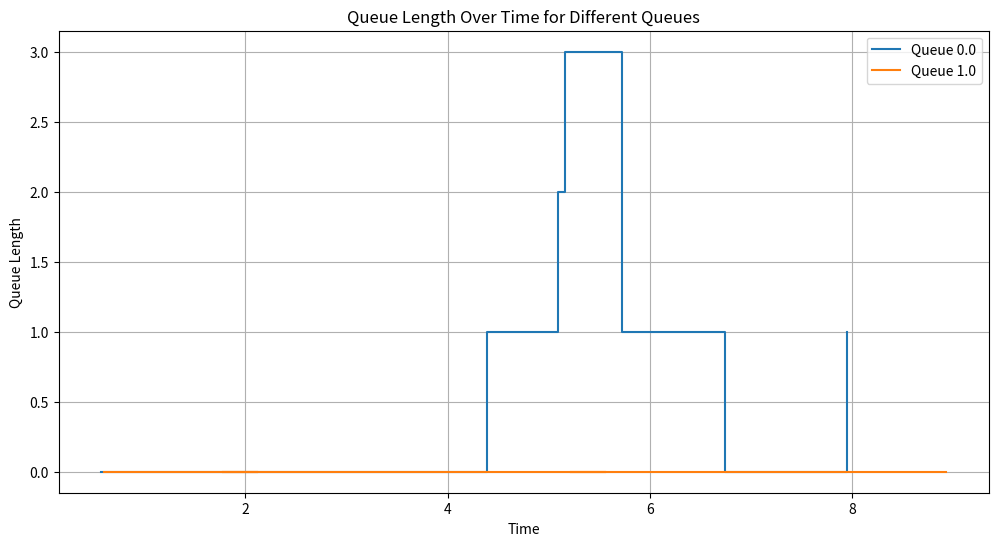

Reproduce this figure in Python.
import numpy as np
import heapq
import matplotlib.pyplot as plt

class Agent:
    def __init__(self, arrival_time, agent_id):
        """ 
        The base class for the agent. The agent moves through the network.

        Parameters:
        arrival_time: arrival time of the agent
        agent_id: the unique id of the agent

        Returns:
        It returns attributes of each agent: 
        arrival_time: Time when the agent arrives in the system
        service_start_time: Time when the agent starts it service
        departure_time: Time when the agent departs
        queue_length on arrival: Queue length when the agent arrives in the system
        server_id: The server number which provides service to the agent
        agent_id:  The unique number of the agent  
        """

        self.arrival_time = arrival_time
        self.service_start_time = None
        self.departure_time = None
        self.queue_length_on_arrival = None
        self.server_id = None
        self.agent_id = agent_id 

    def __lt__(self, other):
        return self.arrival_time < other.arrival_time
    
    def generate_interarrival_time(self, arrival_rate):
        # Generate interarrival time using exponential distribution
        return round(np.random.exponential(1.0 / arrival_rate),3)

class Server:
    """
    Base class for the server. 

    Parameters:
    server_id: Unique id of the server

    Return:
    It returns atributes for each server
    server_id: Unique id for the agent
    is_busy: Boolean
    current_agent: Attribute of the agent that is gettng service
    """
    def __init__(self, server_id):
        self.server_id = server_id
        self.is_busy = False
        self.current_agent = None

class Queue:
    """
    Base class for the queue.

    Parameters:
    queue_id: The current id of the queue
    num_servers: The number of servers
    service_rate: The service rate of the servers

    Returns:
    Attributes of the queue
    servers: A list of the attributes for each server
    queue: empty list- agents that find the server occupied joins the queue
    generate_service_time: A service time for the agent following an exponential distribution 
    """
    
    def __init__(self, queue_id, num_servers, service_rate):
        self.queue_id = queue_id
        self.servers = [Server(i) for i in range(num_servers)]
        self.service_rate = service_rate
        self.queue = []  # Queue of agents waiting to be served

    def generate_service_time(self):
        # Generate service time using exponential distribution
        return round(np.random.exponential(1.0 / self.service_rate),3)

class OpenQueueNetwork:
    """
    A queue simulator that simulates a Jackson network/series queue. 

    Parameter:
    arrival_rate: The interarrival rate of the customer
    service_rate: The service rate for each customer
    max_time: The max simulation time
    num_servers: The number of servers in the system
    prob_matrix: A transition matrix that describes the movement of agents from queue's

    Attributes:
    arrival_rate: int or float
    service_rate: list of service rate for each server. 
    max_time: int or float
    num_servers: list of number of servers for each stage
    prob_matrix: array
    queues: A list of class Queues.
            The length of queues is the length of the num_servers
    time: initialize time
    event_queue: list- queue event handler
    agents_data: list- store data about each agent
    agent_counter: int- counter for generating unique id for the agent
    master_queue: list- used for plotting graph network
    agents: Initialize Agent class  
    """

    def __init__(self, arrival_rate, service_rates, max_time, num_servers, prob_matrix):
        self.arrival_rate = arrival_rate
        self.service_rates = service_rates
        self.time = 0 
        self.max_time = max_time
        self.num_servers = num_servers
        self.prob_matrix = prob_matrix
        self.queues = [Queue(i, num_servers[i], service_rates[i]) for i in range(len(num_servers))]
        self.event_queue = []  
        self.agents_data = [] 
        self.agent_counter = 0  
        self.master_queue = [(0, "source", "target", "event_type")]
        self.arrival = 0
        self.departure = sum(num_servers) + 1
        self.agents = Agent(self.time,self.agent_counter) #initialize agent
    
    def advance_time(self):
        """
        This function advances simulation time by removing the least time from the event_queue list
        Additionally, it ensures the current time does not exceed the maximum simulation time
        """
        if self.event_queue:
            self.time, event_type, agent, queue_id = heapq.heappop(self.event_queue)
            if self.time > self.max_time:
                return False, None, None, None
            return True, event_type, agent, queue_id
        return False, None, None, None
    
    def assign_server(self, server, agent, queue_id):
        """
        This function assign servers to the agent

        Parameter:
        server: list of server
        agent: Agents attributes
        queue_id: current stage of the agent

        Attributes:
        It updates the server status to is busy, starts the service of the agent,
        generates departure time for the agent and push the agent in to the event_queue
        """

        server.is_busy = True
        server.current_agent = agent
        agent.service_start_time = self.time
        agent.server_id = server.server_id
        service_time = self.queues[queue_id].generate_service_time()
        agent.departure_time = self.time + service_time
        heapq.heappush(self.event_queue, (agent.departure_time, 'departure', agent, queue_id))

    def schedule_next_arrival(self):
        """
        Schedules the next arrival
        """

        next_arrival_time = self.time + self.agents.generate_interarrival_time(self.arrival_rate)
        self.agent_counter += 1
        new_agent = Agent(next_arrival_time, self.agent_counter)
        heapq.heappush(self.event_queue, (next_arrival_time, 'arrival', new_agent, 0))
    
    def handle_arrival(self, agent, queue_id):
        """
        Handles the arrival event.
        This function checks if the server is free.
        If the server is free, the agent enters service and departure is scheduled
        Else, the agent joins the queue.

        Also, if it is first queue/stage than we schedule future arrival for the first queue/stage

        Parameter:
        agent: The attributes of the agent from the class Agent
        queue_id: The current stage at which the agent arrives

        """
        # Handle the arrival of an agent at a specific queue
        queue = self.queues[queue_id] 
        agent.queue_length_on_arrival = len(queue.queue)
        free_server = next((server for server in queue.servers if not server.is_busy), None)
        
        if free_server:
            # Assign the agent to the free server
            self.assign_server(free_server, agent, queue_id)  
        else:
            # All servers are busy, so the agent joins the queue
            queue.queue.append(agent)
    
        #schedule next arrival if it's in the initial queue
        if queue_id == 0:
            self.schedule_next_arrival()
            
        print(f"Arrival - Time: {self.time}, Agent ID: {agent.agent_id}, Assigned Server: {agent.server_id}, Queue ID: {queue_id}")
        
        # Capture the arrival event
        Nodes = self.get_node()
        server_id = agent.server_id if agent.server_id is not None else 0
        if queue_id == 0:
            source = Nodes[0]  # Arrival node
            target = Nodes[self.get_index_from_list(server_id, queue_id, self.num_servers)]
        else:
            source = Nodes[self.get_index_from_list(server_id, queue_id - 1, self.num_servers)]
            target = Nodes[self.get_index_from_list(server_id, queue_id, self.num_servers)]
            
        self.master_queue.append([self.time, source, target, 'arrival'])
        
        print(f"Arrival - Time: {self.time}, Agent ID: {agent.agent_id}, Source: {source}, target: {target}, Queue ID: {queue_id}")
    
    def log_departure(self, agent, queue_id):
        """
        log agent's data along with queue_id.
        It is used for statistical calculations
        """
        self.agents_data.append([
            agent.agent_id,
            agent.arrival_time,
            agent.service_start_time,
            agent.departure_time,
            agent.server_id,
            queue_id,
            agent.queue_length_on_arrival
        ])

    def handle_departure(self, agent, queue_id):
        """
        This function handle the departure event.
        If there is a queue then the agent is selected from the queue to serve.
        It also checks if this is the last queue/stage. 
        If it is the last stage then it departs from the system
        Else, the next stage/queue is decided for the queue from the transition probability matrix
        """
        # Handle the departure of an agent from a specific queue
        queue = self.queues[queue_id]
        
        #Log the departure
        self.log_departure(agent, queue_id)
        
        server = queue.servers[agent.server_id]
        server.is_busy = False
        server.current_agent = None
        
        if queue.queue:
            # Start service for the next agent in queue
            next_agent = queue.queue.pop(0)
            self.assign_server(server, next_agent, queue_id)
            
        
        # Determine the next queue for the agent based on the probability matrix
        # check the current q is the last q. If it is then we do not schedule arrival
        if queue_id != len(self.prob_matrix) - 1:
            next_queue_id = self.next_queue(queue_id)
            if next_queue_id is not None:
                next_arrival_time = self.time
                agent.arrival_time = next_arrival_time
                # Remap the server ID if moving to a different stage
                if next_queue_id != queue_id:
                    agent.server_id = None  # Reset the server ID as it will be reassigned in the next stage
                heapq.heappush(self.event_queue, (next_arrival_time, 'arrival', agent, next_queue_id))
        
        print(f"Departure - Time: {self.time}, Agent ID: {agent.agent_id}, Released Server: {agent.server_id}, Queue ID: {queue_id}")  
        Nodes = self.get_node()
        server_id = agent.server_id if agent.server_id is not None else 0
        if queue_id == len(self.num_servers) - 1:
            source = Nodes[self.get_index_from_list(server_id, queue_id, self.num_servers)]
            target = Nodes[-1]  # Departure node
            
        else:
            source = Nodes[self.get_index_from_list(server_id, queue_id, self.num_servers)]
            target = Nodes[self.get_index_from_list(server_id, queue_id + 1, self.num_servers)]
        
        print(f"Departure - Time: {self.time}, Agent ID: {agent.agent_id}, Source: {source}, target: {target}, Queue ID: {queue_id}")  
        
        self.master_queue.append([self.time, source, target, 'departure'])
    
    def next_queue(self, current_queue_id):
        """
        Determine the next queue based on the probability matrix given current_queue
        """
        
        probabilities = self.prob_matrix[current_queue_id]
        next_queue_id = np.random.choice(len(probabilities), p=probabilities)
        return next_queue_id if next_queue_id != len(probabilities) else None
    
    def get_node(self):
        # Generate nodes and their positions
        Nodes = [0]  # Start with the arrival node
        pos = {0: (0, 0)}
        current_node_index = 1

        # Generate nodes and positions for each stage
        for stage, num_servers in enumerate(self.num_servers):
            for server in range(num_servers):
                Nodes.append(current_node_index)
                #pos[current_node_index] = (stage + 1, server)
                current_node_index += 1
        # Add departure node
        Nodes.append(current_node_index)
        return Nodes
    
    def get_index_from_list(self, worker_number, stage_number, num_servers):
    # Initialize the offset for the current stage
        offset = 1  # Start from 1 because 0 is reserved for arrival
        
        # Calculate the offset by summing the number of servers in previous stages
        for stage in range(stage_number):
            offset += num_servers[stage]
        
        # The index in the list is the offset plus the worker number
        index = offset + worker_number
        print(f"Worker number: {worker_number}, Stage number: {stage_number}")
        total_servers = sum(num_servers)
        if index < 1 or index > total_servers:
            raise ValueError(f"Invalid index: {index}. Worker number: {worker_number}, Stage number: {stage_number}")
        
        return index
    
    
    def simulate(self):
        """
        Simulates the network and also schedules the first arrival. 
        """
        # Schedule the first arrival
        arrival_time = self.agents.generate_interarrival_time(self.arrival_rate)
        self.agent_counter += 1  # Generate a unique ID for each agent
        agent = Agent(arrival_time, self.agent_counter)

        initial_queue_id = 0  # Assuming the first agent starts at queue 0 #need to change this to stage_id
        heapq.heappush(self.event_queue, (arrival_time, 'arrival', agent, initial_queue_id))
        
        while True:
            continue_simulation, event_type, agent, queue_id = self.advance_time()
            if not continue_simulation:
                break
            
            if event_type == 'arrival':
                self.handle_arrival(agent, queue_id)

            elif event_type == 'departure':
                self.handle_departure(agent, queue_id)
                              
        return np.array(self.agents_data), np.array(self.master_queue)

    def visualize(self):
        # Convert data to a numpy array for easier handling
        data = np.array(self.agents_data)
        agent_ids = data[:, 0]
        arrival_times = data[:, 1]
        service_start_times = data[:, 2]
        departure_times = data[:, 3]
        server_ids = data[:, 4]
        queue_ids = data[:, 5]
        queue_lengths = data[:, 6]
        
        plt.figure(figsize=(12, 6))
        for queue_id in np.unique(queue_ids):
            queue_data = data[data[:, 5] == queue_id]
            plt.plot(queue_data[:, 1], queue_data[:, 6], drawstyle='steps-post', label=f'Queue {queue_id}')
        
        plt.xlabel('Time')
        plt.ylabel('Queue Length')
        plt.title('Queue Length Over Time for Different Queues')
        plt.legend()
        plt.grid(True)
        plt.show()

if __name__=="__main__":
    # Define the parameters for the simulation
    # arrival_rate = 1.0  # Arrival rate of agents
    # service_rates = [1, 1.5, 1]  # Service rates for each stage (queue)
    # max_time = 10  # Maximum simulation time
    # num_servers = [10, 5, 3]  # Number of servers at each stage
    # prob_matrix = [[0.0, 1.0, 0.0], [0.0, 0.0, 1], [0, 0, 0]]  # Transition probabilities between stages

    # # Create and run the simulation
    # np.random.seed(2)
    # network = OpenQueueNetwork(arrival_rate, service_rates, max_time, num_servers, prob_matrix)
    # agents_data, master_queue = network.simulate()
    # print(agents_data, master_queue)
    arrival_rate = 1.0
    service_rates = [1, 1.5]
    max_time = 10
    num_servers = [1, 2]
    prob_matrix = [[0.0, 1.0], [0.0, 0.0]]

    np.random.seed(2)
    network = OpenQueueNetwork(arrival_rate, service_rates, max_time, num_servers, prob_matrix)
    agents_data, master_queue = network.simulate()   
    
    print(agents_data, master_queue)
    
    #np.save("master_queue_1",master_queue)

    #for data in agents_data:
    #    print(f'{data}, agent_id, arrival_time, service_start_time, departure_time, server_id, queue_id, queue_len_on_arrival')

    # Print the data

    # Visualize the results
    network.visualize()
